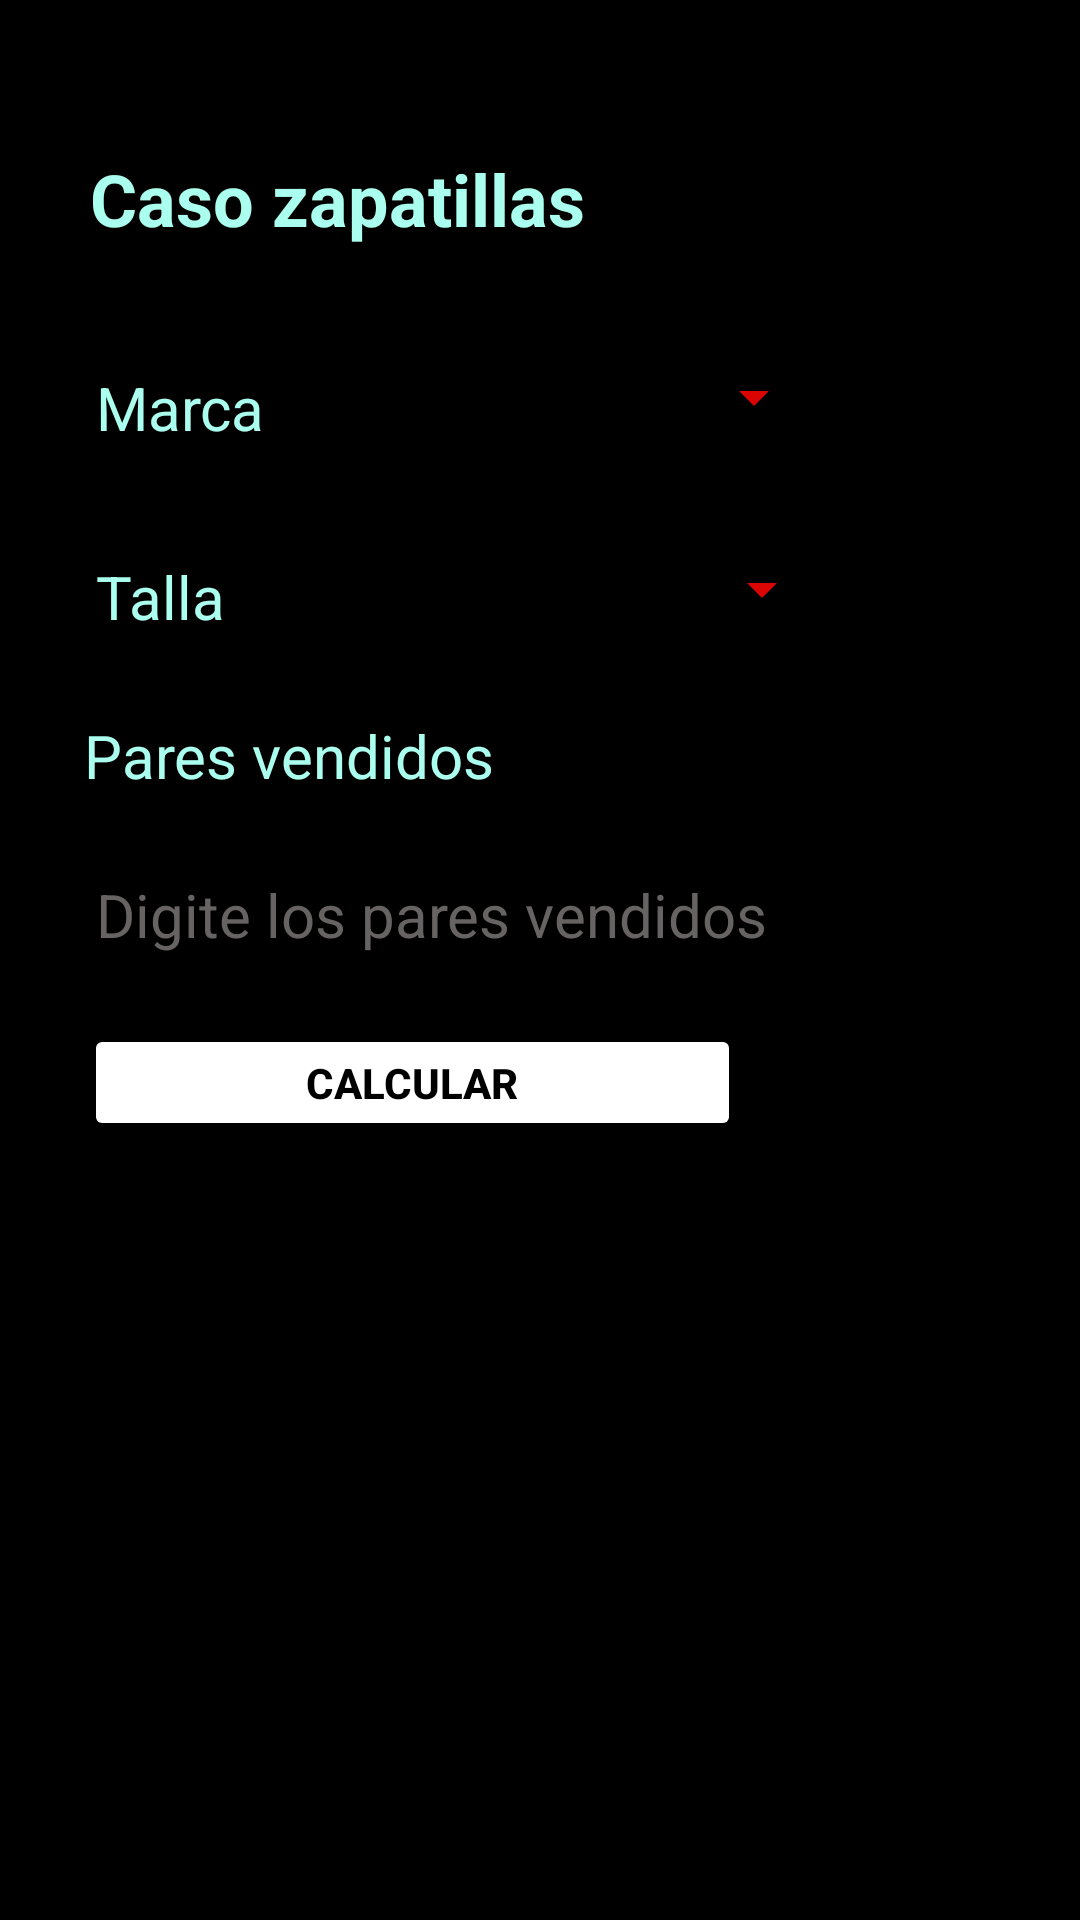

Reconstruct the res/layout file that produces this screen, plus the resources it refers to.
<!-- AndroidManifest.xml: application theme Theme.Tarea_02 -->
<!-- res/layout/activity_main.xml -->
<?xml version="1.0" encoding="utf-8"?>
<android.support.constraint.ConstraintLayout xmlns:android="http://schemas.android.com/apk/res/android"
    xmlns:app="http://schemas.android.com/apk/res-auto"
    xmlns:tools="http://schemas.android.com/tools"
    android:layout_width="match_parent"
    android:layout_height="match_parent"
    android:background="#000"
    tools:context=".MainActivity">

    <TextView
        android:id="@+id/textView5"
        android:layout_width="wrap_content"
        android:layout_height="wrap_content"
        android:layout_marginStart="30dp"
        android:layout_marginTop="50dp"
        android:text="Caso zapatillas"
        android:textAlignment="viewStart"
        android:textColor="#abffef"
        android:textSize="24sp"
        android:textStyle="bold"
        app:layout_constraintStart_toStartOf="parent"
        app:layout_constraintTop_toTopOf="parent" />

    <TextView
        android:id="@+id/textView"
        android:layout_width="wrap_content"
        android:layout_height="wrap_content"
        android:layout_marginStart="32dp"
        android:layout_marginTop="40dp"
        android:text="Marca"
        android:textColor="#abffef"
        android:textSize="20sp"
        app:layout_constraintStart_toStartOf="parent"
        app:layout_constraintTop_toBottomOf="@+id/textView5" />

    <TextView
        android:id="@+id/textView2"
        android:layout_width="wrap_content"
        android:layout_height="wrap_content"
        android:layout_marginStart="32dp"
        android:layout_marginTop="36dp"
        android:text="Talla"
        android:textColor="#abffef"
        android:textSize="20sp"
        app:layout_constraintStart_toStartOf="parent"
        app:layout_constraintTop_toBottomOf="@+id/textView" />

    <Spinner
        android:id="@+id/spnMarca"
        android:layout_width="151dp"
        android:layout_height="20dp"
        android:layout_marginStart="36dp"
        android:layout_marginTop="40dp"
        android:backgroundTint="#DA0404"
        app:layout_constraintStart_toEndOf="@+id/textView"
        app:layout_constraintTop_toBottomOf="@+id/textView5" />

    <Spinner
        android:id="@+id/spnTalla"
        android:layout_width="151dp"
        android:layout_height="20dp"
        android:layout_marginStart="52dp"
        android:layout_marginTop="44dp"
        android:backgroundTint="#DA0404"
        app:layout_constraintStart_toEndOf="@+id/textView2"
        app:layout_constraintTop_toBottomOf="@+id/spnMarca" />

    <TextView
        android:id="@+id/textView3"
        android:layout_width="wrap_content"
        android:layout_height="wrap_content"
        android:layout_marginStart="28dp"
        android:layout_marginTop="32dp"
        android:text="Pares vendidos"
        android:textColor="#abffef"
        android:textSize="20sp"
        app:layout_constraintStart_toStartOf="parent"
        app:layout_constraintTop_toBottomOf="@+id/spnTalla" />

    <EditText
        android:id="@+id/txtPares_vendidos"
        android:layout_width="wrap_content"
        android:layout_height="wrap_content"
        android:layout_marginStart="28dp"
        android:layout_marginTop="16dp"
        android:ems="10"
        android:hint="Digite los pares vendidos"
        android:inputType="number"
        android:textColor="#fff"
        android:textColorHint="#676363"
        android:textSize="20sp"
        app:layout_constraintStart_toStartOf="parent"
        app:layout_constraintTop_toBottomOf="@+id/textView3" />

    <Button
        android:id="@+id/btnCalcular"
        android:layout_width="219dp"
        android:layout_height="39dp"
        android:layout_marginStart="28dp"
        android:layout_marginTop="16dp"
        android:backgroundTint="#FFFFFF"
        android:onClick="MostrarMarcaSeleccionada"
        android:text="Calcular"
        android:textColor="#000"
        android:textStyle="bold"
        app:layout_constraintStart_toStartOf="parent"
        app:layout_constraintTop_toBottomOf="@+id/txtPares_vendidos" />

    <TextView
        android:id="@+id/txtMensaje"
        android:layout_width="219dp"
        android:layout_height="257dp"
        android:layout_marginStart="28dp"
        android:layout_marginTop="8dp"
        android:inputType="textMultiLine"
        android:textColor="#fff"
        app:layout_constraintStart_toStartOf="parent"
        app:layout_constraintTop_toBottomOf="@+id/btnCalcular" />

</android.support.constraint.ConstraintLayout>
<!-- resources referenced by this layout -->
<resources>
  <style name="Theme.Tarea_02" parent="Theme.AppCompat.Light.DarkActionBar">
          
          <item name="colorPrimary">@color/purple_500</item>
          <item name="colorPrimaryDark">@color/purple_700</item>
          <item name="colorAccent">@color/teal_200</item>
          
      </style>
  <!-- not gathered from this repository: default colours our renderer supplied (Android Studio template values) -->
  <color name="purple_500">#FF6200EE</color>
  <color name="purple_700">#FF3700B3</color>
  <color name="teal_200">#FF03DAC5</color>
</resources>
